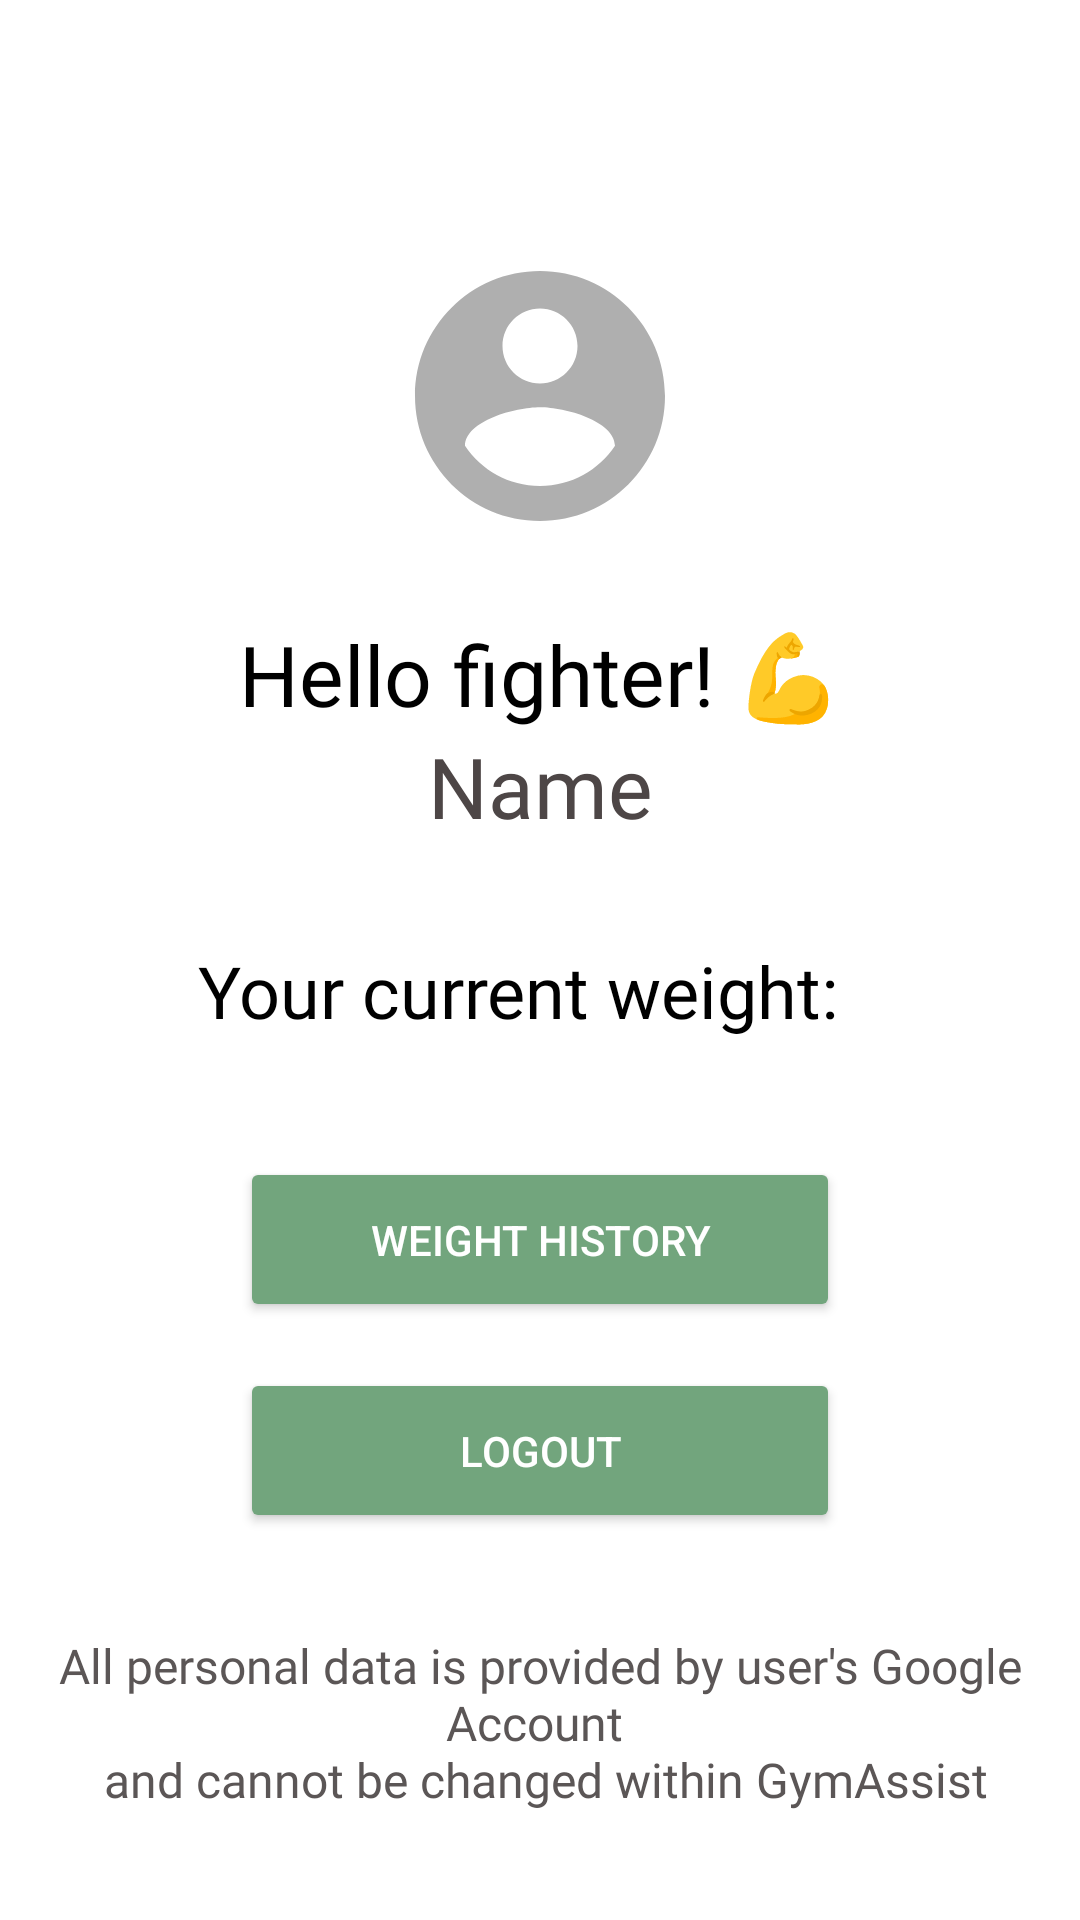

Layout XML and referenced resources for this Android screen:
<!-- AndroidManifest.xml: application theme AppTheme -->
<!-- res/layout/fragment_profile.xml -->
<androidx.constraintlayout.widget.ConstraintLayout xmlns:android="http://schemas.android.com/apk/res/android"
    xmlns:app="http://schemas.android.com/apk/res-auto"
    xmlns:tools="http://schemas.android.com/tools"
    android:id="@+id/profile_fragment"
    android:layout_width="match_parent"
    android:layout_height="match_parent"
    android:background="@color/colorWhite"
    android:padding="@dimen/margin_normal"
    tools:context=".view.fragments.ProfileFragment">

    <ImageView
        android:id="@+id/profile_image"
        android:layout_width="wrap_content"
        android:layout_height="wrap_content"
        android:layout_marginTop="@dimen/margin_logo_top"
        android:contentDescription="@string/profile_image"
        android:src="@drawable/ic_account"
        app:layout_constraintLeft_toLeftOf="parent"
        app:layout_constraintRight_toRightOf="parent"
        app:layout_constraintTop_toTopOf="parent" />

    <TextView
        android:id="@+id/profile_welcome"
        android:layout_width="wrap_content"
        android:layout_height="wrap_content"
        android:layout_marginTop="@dimen/margin_medium"
        android:fontFamily="@font/merriweather_regular"
        android:text="@string/login_welcome_string"
        android:textColor="@color/colorBlack"
        android:textSize="@dimen/font_size_big"
        app:layout_constraintLeft_toLeftOf="parent"
        app:layout_constraintRight_toRightOf="parent"
        app:layout_constraintTop_toBottomOf="@+id/profile_image" />

    <TextView
        android:id="@+id/profile_name"
        android:layout_width="wrap_content"
        android:layout_height="wrap_content"
        android:fontFamily="@font/sourcesanspro_regular"
        android:text="@string/profile_name_default"
        android:textColor="@color/colorPrimaryDark"
        android:textSize="@dimen/font_size_big"
        app:layout_constraintLeft_toLeftOf="parent"
        app:layout_constraintRight_toRightOf="parent"
        app:layout_constraintTop_toBottomOf="@+id/profile_welcome" />

    <LinearLayout
        android:id="@+id/profile_weight_container"
        android:layout_width="match_parent"
        android:layout_height="wrap_content"
        android:layout_marginTop="@dimen/margin_normal"
        app:layout_constraintLeft_toLeftOf="parent"
        app:layout_constraintRight_toRightOf="parent"
        app:layout_constraintTop_toBottomOf="@+id/profile_name"
        app:layout_constraintBottom_toTopOf="@+id/profile_weight_button"
        android:gravity="center">

        <TextView
            android:id="@+id/profile_weight"
            android:layout_width="wrap_content"
            android:layout_height="wrap_content"
            android:fontFamily="@font/sourcesanspro_regular"
            android:text="@string/profile_weight"
            android:textColor="@color/colorBlack"
            android:textSize="@dimen/font_size_medium"/>

        <TextView
            android:id="@+id/profile_weight_value"
            android:layout_width="wrap_content"
            android:layout_height="wrap_content"
            android:fontFamily="@font/sourcesanspro_semibold"
            android:textColor="@color/colorPrimaryDark"
            android:textSize="@dimen/font_size_medium"
            android:layout_marginStart="@dimen/margin_smaller"/>

    </LinearLayout>

    <Button
        android:id="@+id/profile_weight_button"
        android:layout_width="@dimen/button_width"
        android:layout_height="wrap_content"
        android:layout_marginTop="@dimen/margin_medium"
        android:text="@string/weight_history"
        android:theme="@style/TextButton"
        app:layout_constraintBottom_toTopOf="@id/profile_logout_button"
        app:layout_constraintLeft_toLeftOf="parent"
        app:layout_constraintRight_toRightOf="parent"
        app:layout_constraintTop_toBottomOf="@+id/profile_weight_container" />

    <Button
        android:id="@+id/profile_logout_button"
        android:layout_width="@dimen/button_width"
        android:layout_height="wrap_content"
        android:layout_marginBottom="@dimen/margin_normal"
        android:text="@string/logout"
        android:theme="@style/TextButton"
        app:layout_constraintBottom_toTopOf="@id/profile_bottom_info"
        app:layout_constraintLeft_toLeftOf="parent"
        app:layout_constraintRight_toRightOf="parent"
        app:layout_constraintTop_toBottomOf="@+id/profile_weight_button"/>

    <TextView
        android:id="@+id/profile_bottom_info"
        android:layout_width="wrap_content"
        android:layout_height="wrap_content"
        android:layout_marginBottom="@dimen/margin_normal"
        android:fontFamily="@font/merriweather_regular"
        android:text="@string/profile_bottom_info_text"
        android:textAlignment="center"
        android:textColor="@color/colorPrimary"
        android:textSize="@dimen/font_size_small"
        app:layout_constraintBottom_toBottomOf="parent"
        app:layout_constraintLeft_toLeftOf="parent"
        app:layout_constraintRight_toRightOf="parent" />


</androidx.constraintlayout.widget.ConstraintLayout>
<!-- resources referenced by this layout -->
<resources>
  <color name="colorBlack">#000000</color>
  <color name="colorPrimary">#5b5656</color>
  <color name="colorPrimaryDark">#4d4646</color>
  <color name="colorWhite">#FFFFFF</color>
  <dimen name="button_width">200dp</dimen>
  <dimen name="font_size_big">28sp</dimen>
  <dimen name="font_size_medium">24sp</dimen>
  <dimen name="font_size_small">16sp</dimen>
  <dimen name="margin_logo_top">64dp</dimen>
  <dimen name="margin_medium">24dp</dimen>
  <dimen name="margin_normal">18dp</dimen>
  <dimen name="margin_smaller">8dp</dimen>
  <!-- drawable ic_account (drawable) -->
  <vector android:height="100dp" android:tint="#AFAFAF"
      android:viewportHeight="24.0" android:viewportWidth="24.0"
      android:width="100dp" xmlns:android="http://schemas.android.com/apk/res/android">
      <path android:fillColor="#FF000000" android:pathData="M12,2C6.48,2 2,6.48 2,12s4.48,10 10,10 10,-4.48 10,-10S17.52,2 12,2zM12,5c1.66,0 3,1.34 3,3s-1.34,3 -3,3 -3,-1.34 -3,-3 1.34,-3 3,-3zM12,19.2c-2.5,0 -4.71,-1.28 -6,-3.22 0.03,-1.99 4,-3.08 6,-3.08 1.99,0 5.97,1.09 6,3.08 -1.29,1.94 -3.5,3.22 -6,3.22z"/>
  </vector>
  <string name="login_welcome_string">Hello fighter! 💪</string>
  <string name="logout">Logout</string>
  <string name="profile_bottom_info_text">All personal data is provided by user\'s Google Account \n and cannot be changed within GymAssist</string>
  <string name="profile_image">profile image</string>
  <string name="profile_name_default">Name</string>
  <string name="profile_weight">"Your current weight: "</string>
  <string name="weight_history">Weight history</string>
  <style name="TextButton" parent="Widget.MaterialComponents.Button.TextButton">
          <item name="backgroundTint">@color/colorAccent</item>
          <item name="android:textColor">@color/colorWhite</item>
          <item name="android:padding">@dimen/margin_normal</item>
      </style>
  <style name="AppTheme" parent="Theme.AppCompat.Light.NoActionBar">
          <item name="colorPrimary">@color/colorPrimaryDark</item>
          <item name="colorPrimaryDark">@color/colorPrimary</item>
          <item name="colorAccent">@color/colorAccent</item>
      </style>
  <color name="colorAccent">#72A57D</color>
</resources>
